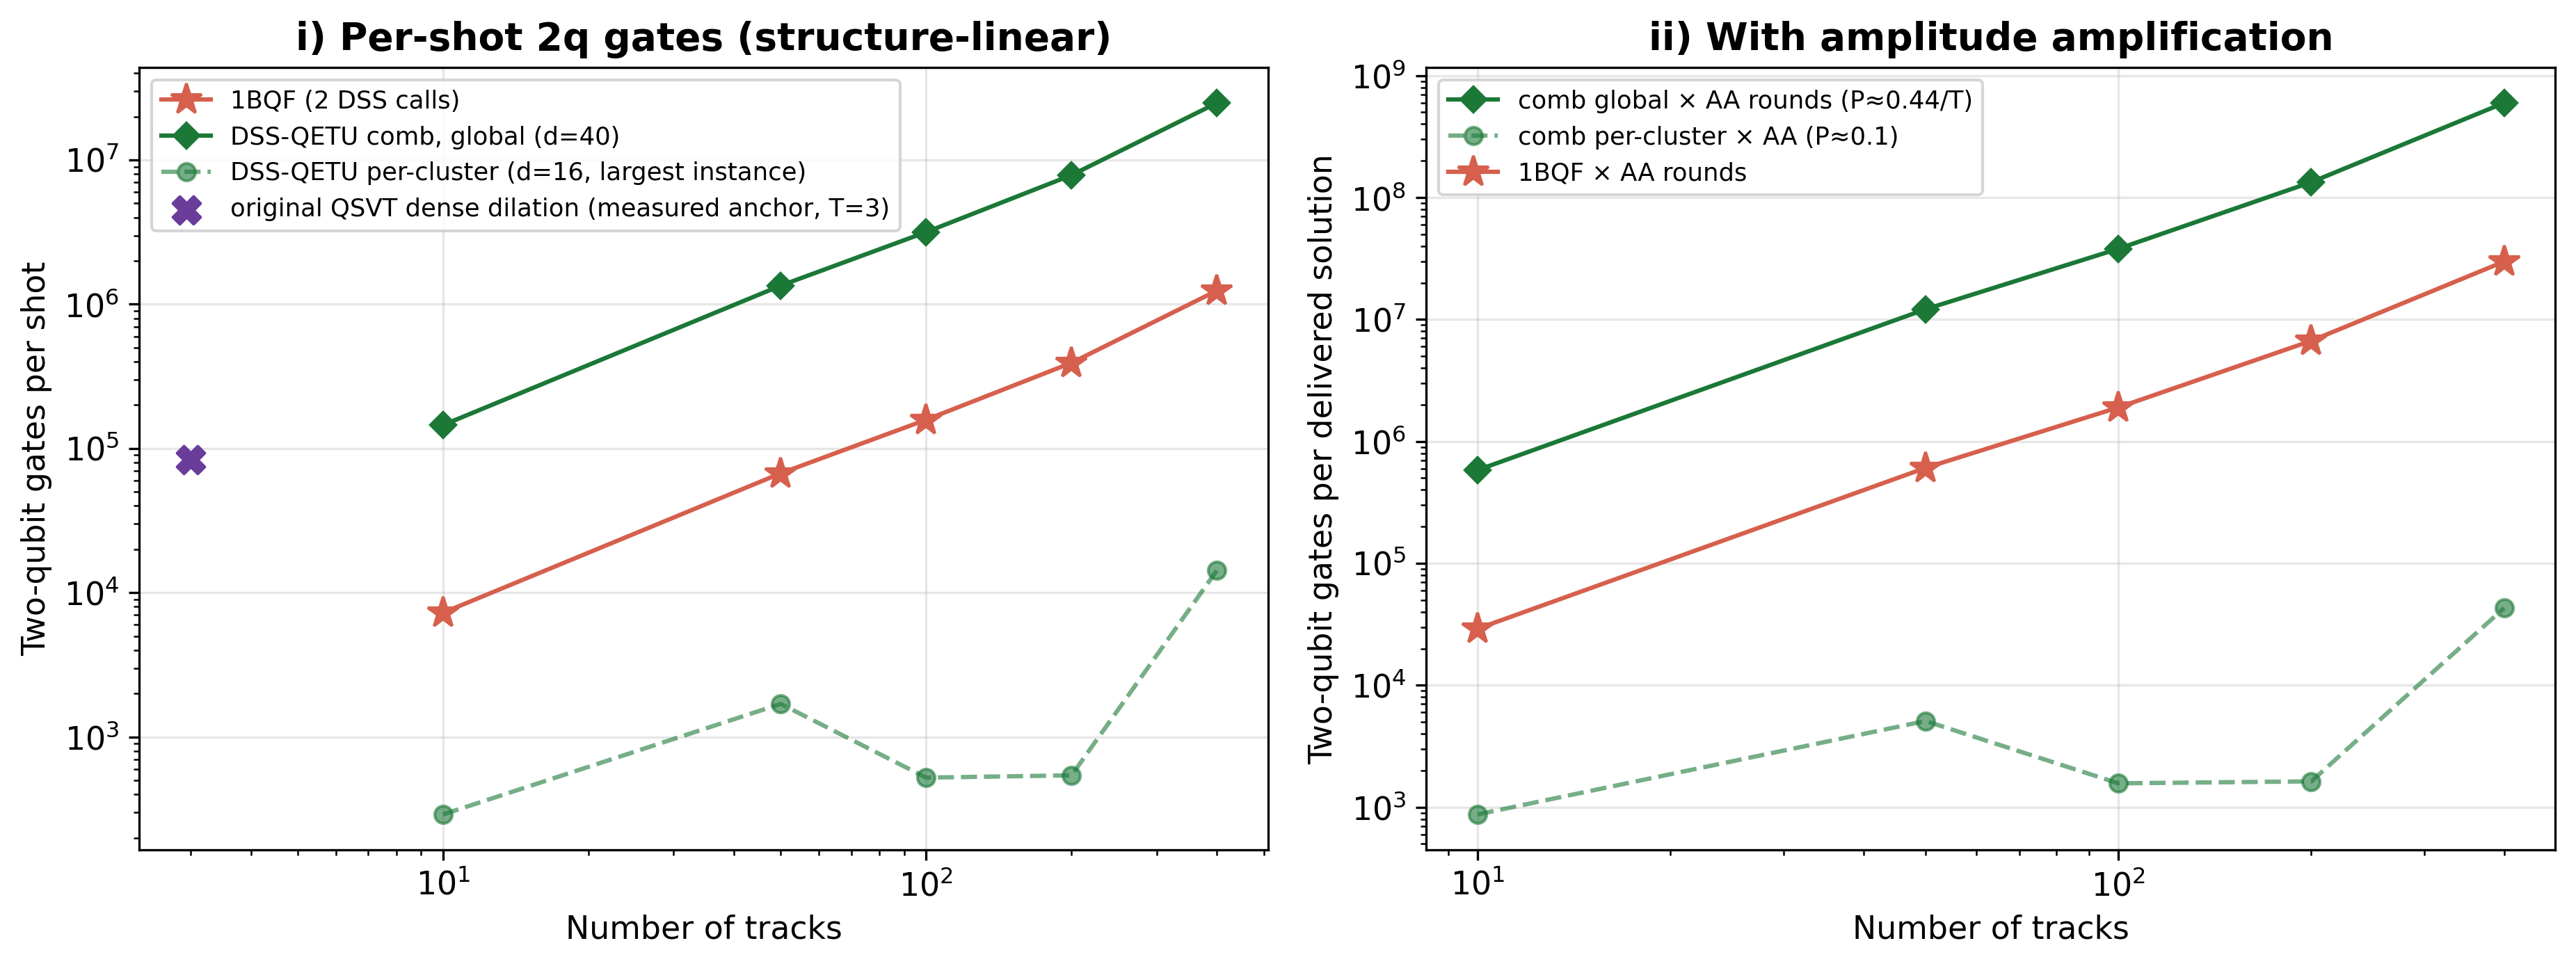

Source data for this figure (header and first rows):
T, call_CX, bqf_total, comb_global, comb_percluster_sum, comb_percluster_max_instance, AA_rounds_global, AA_rounds_cluster
10, 3639, 7277, 145543, 2909, 290.9, 4, 3
50, 33671, 67341, 1346829, 30508, 1697, 9, 3
100, 79123, 158246, 3164918, 51440, 523.2, 12, 3
200, 196389, 392778, 7855551, 103853, 542.8, 17, 3
400, 621770, 1243539, 24870782, 250765, 14315, 24, 3
